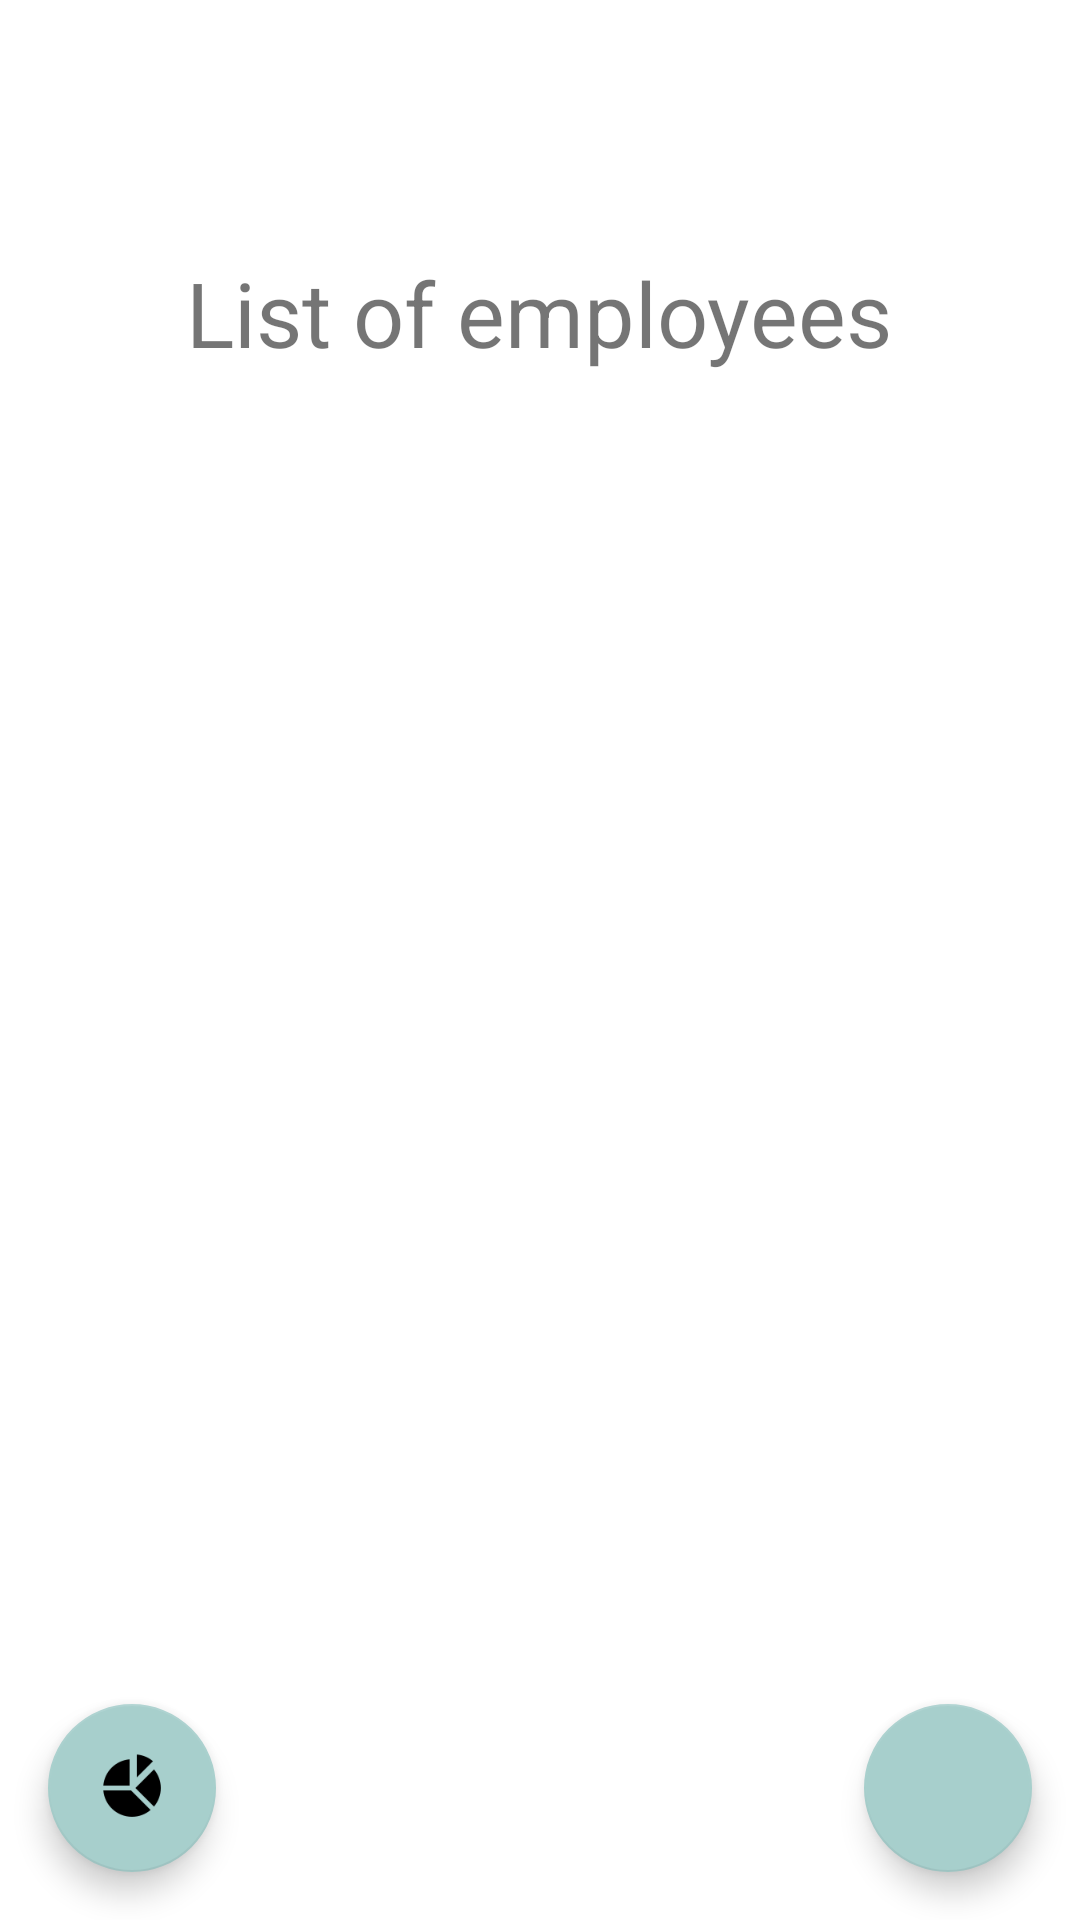

The Android layout XML behind this screen, and the referenced resources:
<!-- AndroidManifest.xml: application theme Theme.EmployeeApp -->
<!-- res/layout/activity_main.xml -->
<?xml version="1.0" encoding="utf-8"?>
<androidx.constraintlayout.widget.ConstraintLayout xmlns:android="http://schemas.android.com/apk/res/android"
    xmlns:app="http://schemas.android.com/apk/res-auto"
    xmlns:tools="http://schemas.android.com/tools"
    android:id="@+id/main_header"
    android:layout_width="match_parent"
    android:layout_height="match_parent">

    <TextView
        android:id="@+id/textView"
        android:layout_width="wrap_content"
        android:layout_height="wrap_content"
        android:layout_marginTop="84dp"
        android:text="@string/list_of_employees"
        android:textSize="30sp"
        app:layout_constraintEnd_toEndOf="parent"
        app:layout_constraintHorizontal_bias="0.498"
        app:layout_constraintStart_toStartOf="parent"
        app:layout_constraintTop_toTopOf="parent" />

    <androidx.recyclerview.widget.RecyclerView
        android:id="@+id/employeeRecyclerView"
        android:layout_width="409dp"
        android:layout_height="450dp"
        app:layout_constraintBottom_toBottomOf="parent"
        app:layout_constraintEnd_toEndOf="parent"
        app:layout_constraintStart_toStartOf="parent"
        app:layout_constraintTop_toBottomOf="@+id/textView"
        app:layout_constraintVertical_bias="0.433" />

    <com.google.android.material.floatingactionbutton.FloatingActionButton
        android:id="@+id/addEmployeeButton"
        android:background="@color/dark_blue"
        android:layout_width="wrap_content"
        android:layout_height="wrap_content"
        android:layout_marginEnd="16dp"
        android:layout_marginBottom="16dp"
        android:clickable="true"
        android:focusable="true"
        android:contentDescription="@string/add_new_employee"
        app:layout_constraintBottom_toBottomOf="parent"
        app:layout_constraintEnd_toEndOf="parent"
        app:srcCompat="@drawable/plus" />

    <com.google.android.material.floatingactionbutton.FloatingActionButton
        android:id="@+id/statisticsButton"
        android:background="@color/dark_blue"
        android:layout_width="wrap_content"
        android:layout_height="wrap_content"
        android:layout_marginStart="16dp"
        android:layout_marginBottom="16dp"
        android:clickable="true"
        android:focusable="true"
        android:contentDescription="@string/statistics"
        app:layout_constraintBottom_toBottomOf="parent"
        app:layout_constraintStart_toStartOf="parent"
        app:srcCompat="@drawable/stats" />


</androidx.constraintlayout.widget.ConstraintLayout>
<!-- resources referenced by this layout -->
<resources>
  <color name="dark_blue">#1A535C</color>
  <!-- drawable stats: png bitmap (drawable, 1213 bytes) -->
  <string name="add_new_employee">Add new employee</string>
  <string name="list_of_employees">List of employees</string>
  <string name="statistics">Statistics</string>
  <style name="Theme.EmployeeApp" parent="Theme.MaterialComponents.DayNight.DarkActionBar">
          
          <item name="colorPrimary">@color/dark_blue</item>
          <item name="colorPrimaryVariant">@color/dark_blue</item>
          <item name="colorOnPrimary">@color/white</item>
          
          <item name="colorSecondary">@color/light_blue</item>
          <item name="colorSecondaryVariant">@color/light_blue</item>
          <item name="colorOnSecondary">@color/black</item>
          
          <item name="android:statusBarColor">?attr/colorPrimaryVariant</item>
          
      </style>
  <color name="white">#FFFFFFFF</color>
  <color name="light_blue">#a7cfcc</color>
  <color name="black">#FF000000</color>
</resources>
